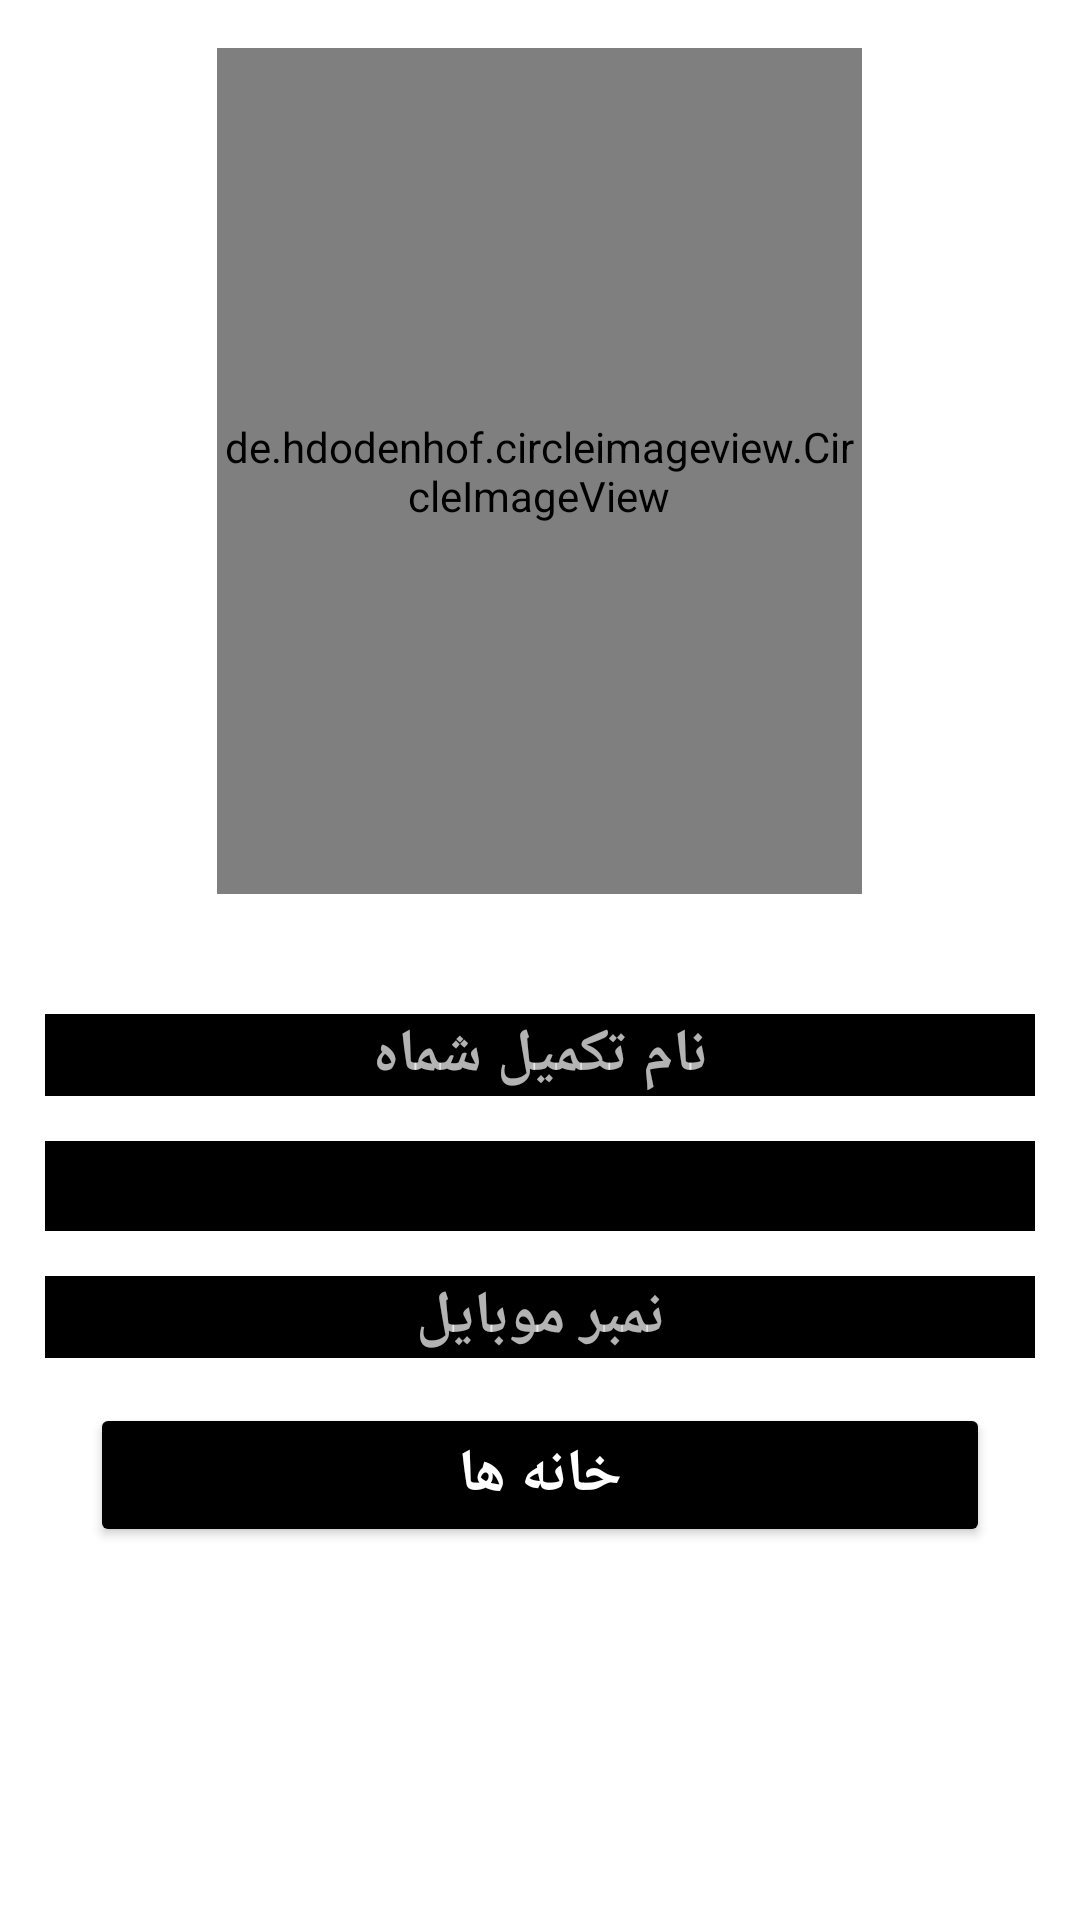

Write the Android layout XML for this screen, with the resource values it uses.
<!-- AndroidManifest.xml: application theme Theme.Property_dealer -->
<!-- res/layout/fragment_profile.xml -->
<?xml version="1.0" encoding="utf-8"?>
<FrameLayout xmlns:android="http://schemas.android.com/apk/res/android"
    xmlns:tools="http://schemas.android.com/tools"
    android:layout_width="match_parent"
    android:layout_height="match_parent"
    xmlns:app="http://schemas.android.com/apk/res-auto"
    tools:context=".fragments.profile"
    android:background="@color/white"
    >


    <FrameLayout
        android:layout_width="match_parent"
        android:layout_height="match_parent"
        android:id="@+id/flprofile"
        />

    <LinearLayout
        android:id="@+id/linearLayout2"
        android:layout_width="match_parent"
        android:layout_height="wrap_content"
        android:orientation="vertical"
        app:layout_constraintTop_toBottomOf="@+id/userimage"
        tools:layout_editor_absoluteX="0dp">


        <de.hdodenhof.circleimageview.CircleImageView
            android:id="@+id/userimage"
            android:layout_width="215dp"
            android:layout_height="282dp"
            android:layout_gravity="center"
            android:layout_marginTop="16dp"
            android:foregroundGravity="center"
            android:src="@drawable/ic_profile"
            app:layout_constraintEnd_toEndOf="parent"
            app:layout_constraintHorizontal_bias="0.497"
            app:layout_constraintStart_toStartOf="parent"
            app:layout_constraintTop_toTopOf="parent" />

        <EditText
            android:id="@+id/txtname"
            android:layout_width="330dp"
            android:layout_height="wrap_content"
            android:layout_gravity="center"
            android:layout_marginTop="40dp"
            android:background="@color/black"
            android:gravity="center"
            android:hint="نام تکمیل شماه"
            android:textColor="@color/white"
            android:textSize="20sp"
            android:textStyle="bold" />


        <Spinner
            android:id="@+id/spinnercountry"
            style="@style/CardView"
            android:layout_width="330dp"
            android:layout_height="30dp"
            android:layout_gravity="center"
            android:hint="نام تکمیل شماه"
            android:textColor="@color/white"
            android:layout_marginTop="15dp"
            android:autofillHints="Fill the Location"
            android:background="@color/black"
            android:textAlignment="center" />


        <EditText
            android:id="@+id/txtphone"
            android:layout_width="330dp"
            android:layout_height="wrap_content"
            android:layout_gravity="center"
            android:layout_marginTop="15dp"
            android:background="@color/black"
            android:gravity="center"
            android:hint="نمبر موبایل"
            android:textColor="@color/white"
            android:textSize="20sp"
            android:textStyle="bold" />



        <Button
            android:id="@+id/btn_houses"
            android:layout_width="300dp"
            android:layout_height="wrap_content"
            android:layout_gravity="center"
            android:layout_marginTop="15dp"
            android:backgroundTint="@color/black"
            android:text="خانه ها"
            android:textColor="@color/white"
            android:textSize="20sp"
            android:textStyle="bold" />




    </LinearLayout>


</FrameLayout>
<!-- resources referenced by this layout -->
<resources>
  <style name="Theme.Property_dealer" parent="Theme.MaterialComponents.NoActionBar">
          
          <item name="colorPrimary">@color/white</item>
          <item name="colorPrimaryVariant">@color/purple_700</item>
          <item name="colorOnPrimary">@color/purple_500</item>
          
          <item name="colorSecondary">@color/teal_200</item>
          <item name="colorSecondaryVariant">@color/teal_700</item>
          <item name="colorOnSecondary">@color/black</item>
          
          <item name="android:statusBarColor" tools:targetApi="l">?attr/colorPrimaryVariant</item>
          
      </style>
  <!-- not gathered from this repository: default colours our renderer supplied (Android Studio template values) -->
  <color name="purple_500">#FF6200EE</color>
  <color name="purple_700">#FF3700B3</color>
  <color name="teal_200">#FF03DAC5</color>
  <color name="teal_700">#FF018786</color>
  <color name="black">#FF000000</color>
  <color name="white">#FFFFFFFF</color>
</resources>
